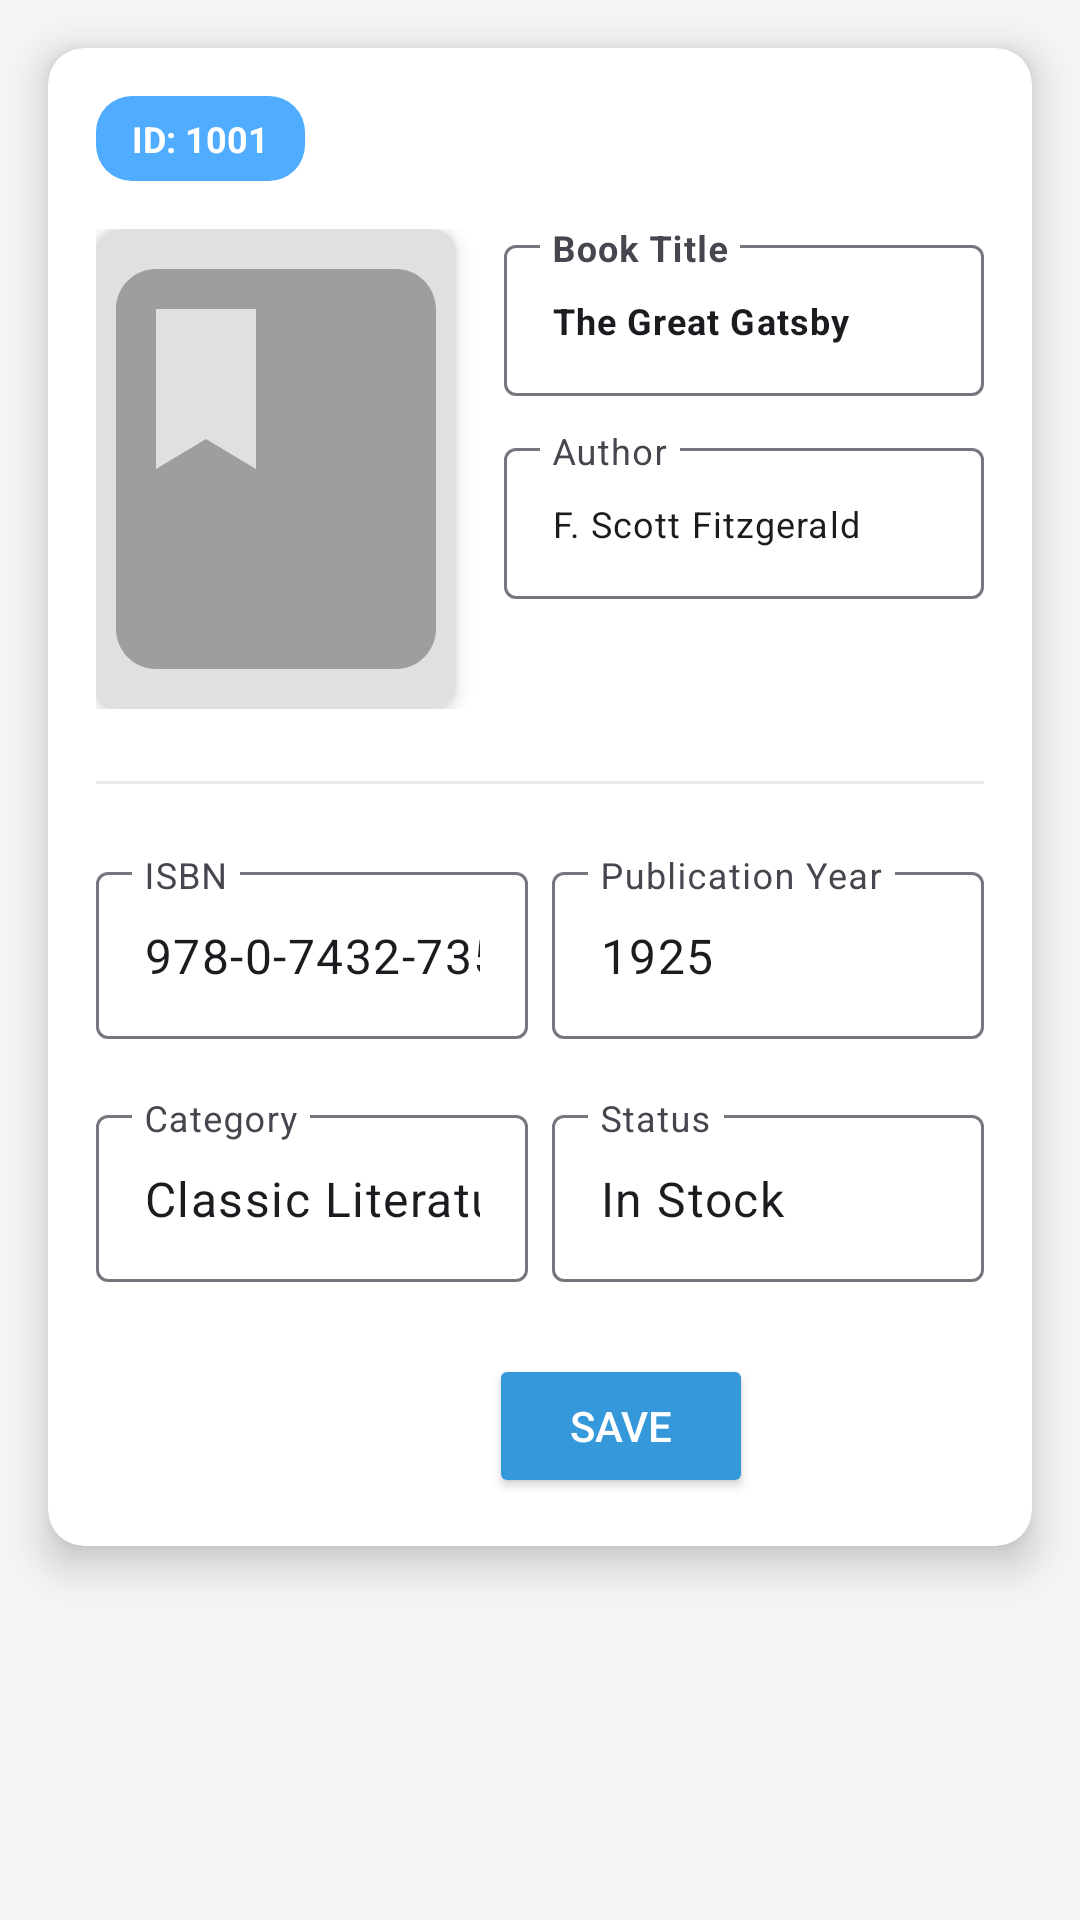

Layout XML and referenced resources for this Android screen:
<!-- AndroidManifest.xml: application theme Theme.Project -->
<!-- res/layout/edit_book.xml -->
<?xml version="1.0" encoding="utf-8"?>
<ScrollView xmlns:android="http://schemas.android.com/apk/res/android"
    xmlns:app="http://schemas.android.com/apk/res-auto"
    android:layout_width="match_parent"
    android:layout_height="match_parent"
    android:background="#F5F5F5">

    <androidx.cardview.widget.CardView
        android:layout_width="match_parent"
        android:layout_height="wrap_content"
        android:layout_margin="16dp"
        app:cardCornerRadius="12dp"
        app:cardElevation="8dp">

        <LinearLayout
            android:layout_width="match_parent"
            android:layout_height="wrap_content"
            android:orientation="vertical"
            android:padding="16dp">

            <TextView
                android:id="@+id/book_id"
                android:layout_width="wrap_content"
                android:layout_height="wrap_content"
                android:text="ID: 1001"
                android:background="@drawable/id_badge_background"
                android:textColor="#FFFFFF"
                android:textSize="12sp"
                android:textStyle="bold"
                android:paddingHorizontal="12dp"
                android:paddingVertical="6dp"
                android:layout_marginBottom="16dp" />

            <LinearLayout
                android:layout_width="match_parent"
                android:layout_height="wrap_content"
                android:orientation="horizontal"
                android:layout_marginBottom="24dp">

                <androidx.cardview.widget.CardView
                    android:layout_width="120dp"
                    android:layout_height="160dp"
                    android:layout_marginEnd="16dp"
                    app:cardCornerRadius="8dp"
                    app:cardElevation="4dp">

                    <ImageView
                        android:id="@+id/iv_book_cover"
                        android:layout_width="match_parent"
                        android:layout_height="match_parent"
                        android:scaleType="centerCrop"
                        android:src="@drawable/ic_book_placeholder"
                        android:background="#E0E0E0" />

                </androidx.cardview.widget.CardView>

                <LinearLayout
                    android:layout_width="0dp"
                    android:layout_height="wrap_content"
                    android:layout_weight="1"
                    android:orientation="vertical"
                    android:gravity="start">

                    <com.google.android.material.textfield.TextInputLayout
                        android:layout_width="match_parent"
                        android:layout_height="wrap_content"
                        android:hint="Book Title"
                        style="@style/Widget.Material3.TextInputLayout.OutlinedBox">

                        <com.google.android.material.textfield.TextInputEditText
                            android:id="@+id/book_title"
                            android:layout_width="match_parent"
                            android:layout_height="wrap_content"
                            android:text="The Great Gatsby"
                            android:textSize="12sp"
                            android:textStyle="bold"
                            android:inputType="textCapWords" />
                    </com.google.android.material.textfield.TextInputLayout>

                    
                    <com.google.android.material.textfield.TextInputLayout
                        android:layout_width="match_parent"
                        android:layout_height="wrap_content"
                        android:hint="Author"
                        style="@style/Widget.Material3.TextInputLayout.OutlinedBox"
                        android:layout_marginTop="12dp">

                        <com.google.android.material.textfield.TextInputEditText
                            android:id="@+id/book_author"
                            android:layout_width="match_parent"
                            android:layout_height="wrap_content"
                            android:text="F. Scott Fitzgerald"
                            android:textSize="12sp"
                            android:inputType="textCapWords" />
                    </com.google.android.material.textfield.TextInputLayout>

                </LinearLayout>
            </LinearLayout>

            <View
                android:layout_width="match_parent"
                android:layout_height="1dp"
                android:background="#E9ECEF"
                android:layout_marginBottom="24dp" />

            <LinearLayout
                android:layout_width="match_parent"
                android:layout_height="wrap_content"
                android:orientation="vertical">

                <LinearLayout
                    android:layout_width="match_parent"
                    android:layout_height="wrap_content"
                    android:orientation="horizontal"
                    android:layout_marginBottom="20dp">

                    <com.google.android.material.textfield.TextInputLayout
                        android:layout_width="0dp"
                        android:layout_height="wrap_content"
                        android:layout_weight="1"
                        android:hint="ISBN"
                        style="@style/Widget.Material3.TextInputLayout.OutlinedBox">

                        <com.google.android.material.textfield.TextInputEditText
                            android:id="@+id/isbn"
                            android:layout_width="match_parent"
                            android:layout_height="wrap_content"
                            android:text="978-0-7432-7356-5"
                            android:inputType="text" />
                    </com.google.android.material.textfield.TextInputLayout>

                    <com.google.android.material.textfield.TextInputLayout
                        android:layout_width="0dp"
                        android:layout_height="wrap_content"
                        android:layout_weight="1"
                        android:layout_marginStart="8dp"
                        android:hint="Publication Year"
                        style="@style/Widget.Material3.TextInputLayout.OutlinedBox">

                        <com.google.android.material.textfield.TextInputEditText
                            android:id="@+id/publication_year"
                            android:layout_width="match_parent"
                            android:layout_height="wrap_content"
                            android:text="1925"
                            android:inputType="number" />
                    </com.google.android.material.textfield.TextInputLayout>
                </LinearLayout>

                <LinearLayout
                    android:layout_width="match_parent"
                    android:layout_height="wrap_content"
                    android:orientation="horizontal">

                    <com.google.android.material.textfield.TextInputLayout
                        android:layout_width="0dp"
                        android:layout_height="wrap_content"
                        android:layout_weight="1"
                        android:hint="Category"
                        style="@style/Widget.Material3.TextInputLayout.OutlinedBox">

                        <com.google.android.material.textfield.TextInputEditText
                            android:id="@+id/category"
                            android:layout_width="match_parent"
                            android:layout_height="wrap_content"
                            android:text="Classic Literature"
                            android:inputType="textCapWords" />
                    </com.google.android.material.textfield.TextInputLayout>

                    <com.google.android.material.textfield.TextInputLayout
                        android:layout_width="0dp"
                        android:layout_height="wrap_content"
                        android:layout_weight="1"
                        android:layout_marginStart="8dp"
                        android:hint="Status"
                        style="@style/Widget.Material3.TextInputLayout.OutlinedBox">

                        <com.google.android.material.textfield.TextInputEditText
                            android:id="@+id/status"
                            android:layout_width="match_parent"
                            android:layout_height="wrap_content"
                            android:text="In Stock"
                            android:inputType="textCapWords" />
                    </com.google.android.material.textfield.TextInputLayout>
                </LinearLayout>
            </LinearLayout>

            <LinearLayout
                android:layout_width="219dp"
                android:layout_height="wrap_content"
                android:layout_marginTop="24dp"
                android:gravity="end">

                <Button
                    android:id="@+id/btn_edit2"
                    android:layout_width="wrap_content"
                    android:layout_height="wrap_content"
                    android:backgroundTint="#3498DB"
                    android:text="Save"
                    android:textColor="#FFFFFF" />
            </LinearLayout>

        </LinearLayout>
    </androidx.cardview.widget.CardView>
</ScrollView>
<!-- resources referenced by this layout -->
<resources>
  <!-- drawable ic_book_placeholder (drawable) -->
  <?xml version="1.0" encoding="utf-8"?>
  <vector xmlns:android="http://schemas.android.com/apk/res/android"
      android:width="24dp"
      android:height="24dp"
      android:viewportWidth="24"
      android:viewportHeight="24"
      android:tint="#9E9E9E">
      <path
          android:fillColor="@android:color/white"
          android:pathData="M18,2H6c-1.1,0 -2,0.9 -2,2v16c0,1.1 0.9,2 2,2h12c1.1,0 2,-0.9 2,-2V4c0,-1.1 -0.9,-2 -2,-2zM6,4h5v8l-2.5,-1.5L6,12V4z"/>
  </vector>
  <!-- drawable id_badge_background (drawable) -->
  <?xml version="1.0" encoding="utf-8"?>
  <shape xmlns:android="http://schemas.android.com/apk/res/android"
      android:shape="rectangle">
      <solid android:color="#4FACFE" />
      <corners android:radius="12dp" />
  </shape>
  <style name="Theme.Project" parent="Base.Theme.Project" />
  <style name="Base.Theme.Project" parent="Theme.Material3.DayNight.NoActionBar">
          
          <item name="colorPrimary">@color/colorPrimary</item>
          <item name="colorPrimaryVariant">@color/colorPrimaryDark</item>
  
          
          <item name="colorSecondary">@color/colorSecondary</item>
          <item name="colorAccent">@color/colorAccent</item>
  
          
          <item name="android:textColor">@color/colorText</item>
  
      </style>
  <color name="colorPrimary">#1E3A8A</color>
  <color name="colorPrimaryDark">#172554</color>
  <color name="colorSecondary">#10B981</color>
  <color name="colorAccent">#F59E0B</color>
  <color name="colorText">#111827</color>
</resources>
